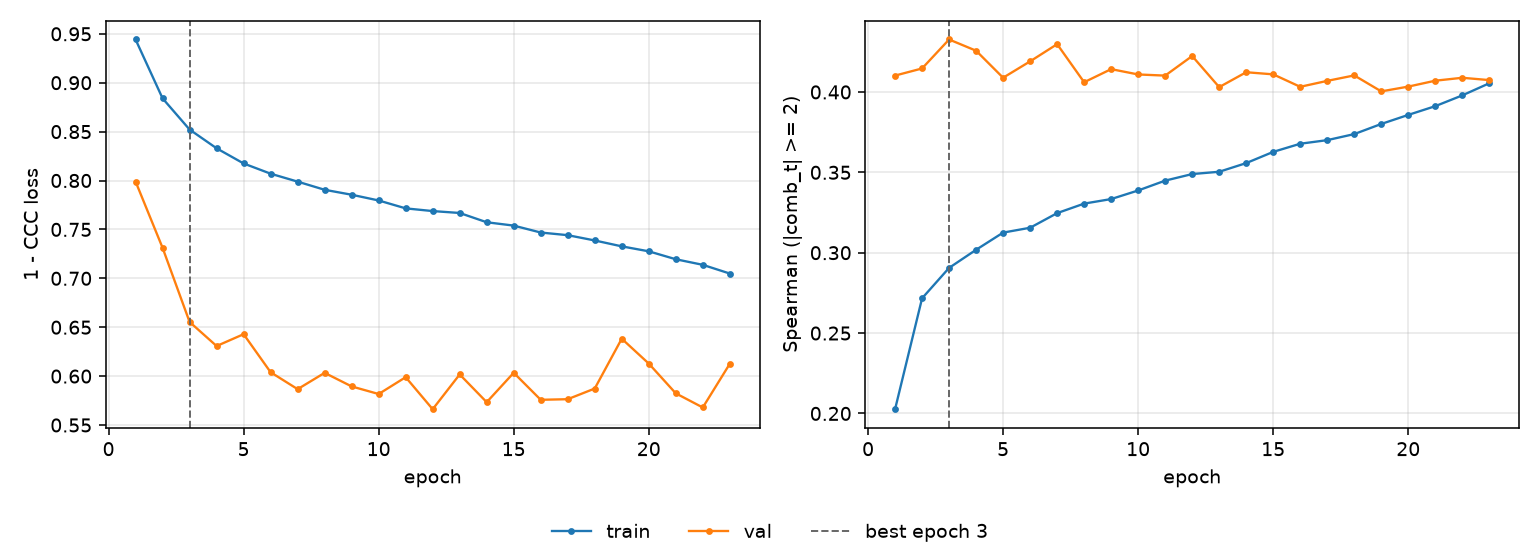

Source data for this figure (header and first rows):
epoch, tr_loss, vl_loss, tr_sp, vl_sp, is_best
1, 0.9442, 0.7989, 0.2026, 0.4102, False
2, 0.884, 0.7312, 0.2716, 0.4146, False
3, 0.8521, 0.6554, 0.2906, 0.4326, True
4, 0.8329, 0.6308, 0.3018, 0.4257, False
5, 0.8174, 0.6429, 0.3125, 0.4089, False
6, 0.807, 0.604, 0.3155, 0.419, False
7, 0.7989, 0.5867, 0.3246, 0.4297, False
8, 0.7905, 0.6033, 0.3305, 0.4061, False
9, 0.7855, 0.5895, 0.3334, 0.4142, False
10, 0.7796, 0.5817, 0.3387, 0.4109, False
11, 0.7715, 0.5989, 0.3448, 0.4102, False
12, 0.7688, 0.5662, 0.3489, 0.4224, False
13, 0.7668, 0.6017, 0.3504, 0.403, False
14, 0.7573, 0.5733, 0.3557, 0.4123, False
15, 0.7539, 0.6034, 0.3627, 0.411, False
16, 0.7468, 0.5758, 0.3678, 0.4032, False
17, 0.7441, 0.5764, 0.37, 0.4069, False
18, 0.7387, 0.5873, 0.3738, 0.4103, False
19, 0.7327, 0.6382, 0.3801, 0.4004, False
20, 0.7276, 0.6128, 0.3857, 0.4033, False
21, 0.7195, 0.5824, 0.3912, 0.407, False
22, 0.7138, 0.5679, 0.3979, 0.4088, False
23, 0.7049, 0.6126, 0.4054, 0.4074, False
